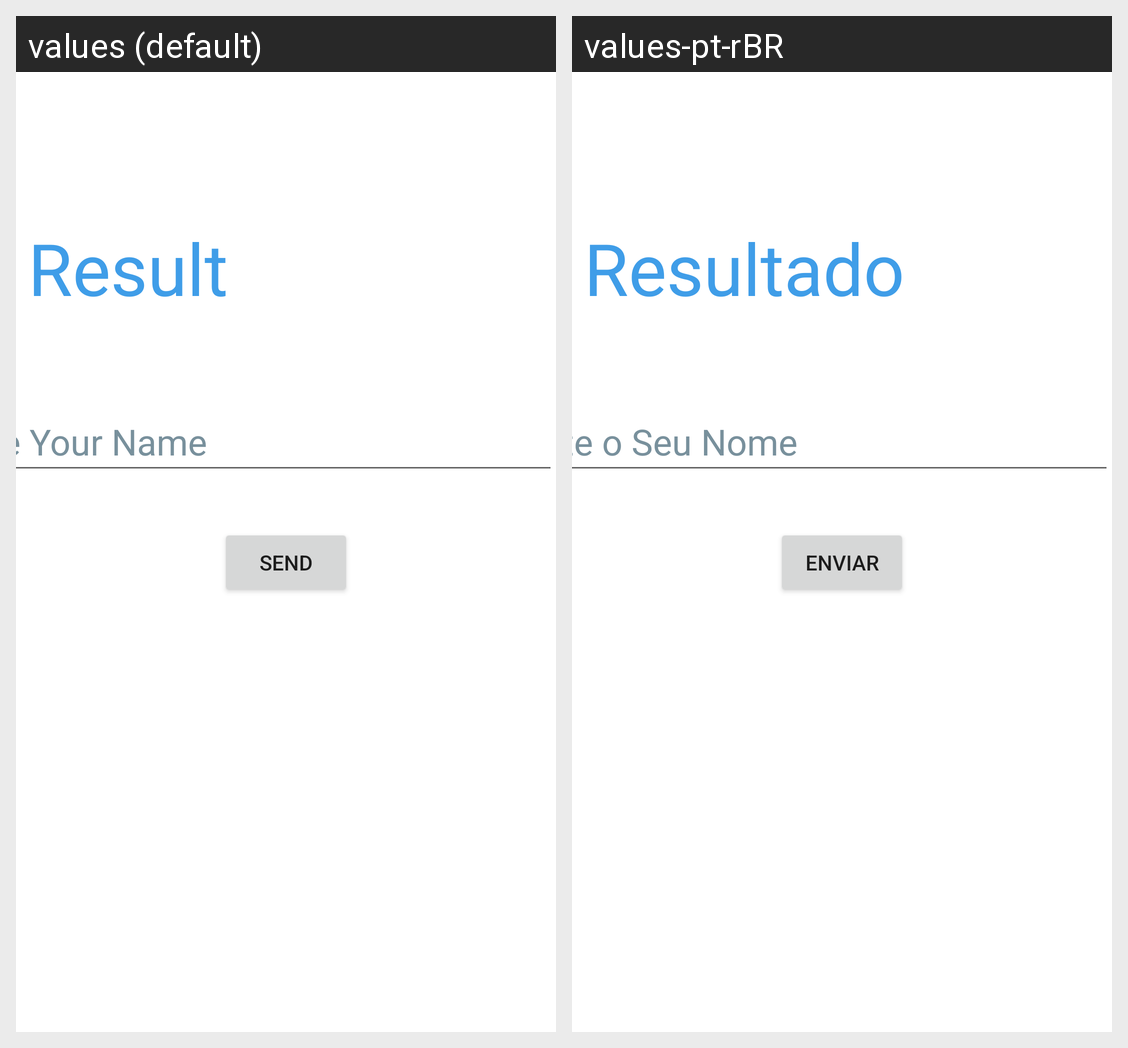

The Android screen above is rendered under two locales of the same app. Produce the string resources it draws, with the default and per-locale values.
Android screen res/layout/activity_main.xml rendered under 2 locales, left to right: values (default), values-pt-rBR. Device: Nexus 5 (rendered at 1080×1920; each locale shown at half size, 540×960, under a caption strip naming it); theme Theme.Aprendendo_Android_Nativo.
Strings drawn on this screen, with the default value and each locale's value (text and hints the layout hard-codes, and strings that could not be matched under every locale, appear in the picture but are not listed):

result
  values: Result
  values-pt-rBR: Resultado

type_your_name
  values: Type Your Name
  values-pt-rBR: Digite o Seu Nome

send
  values: Send
  values-pt-rBR: Enviar
